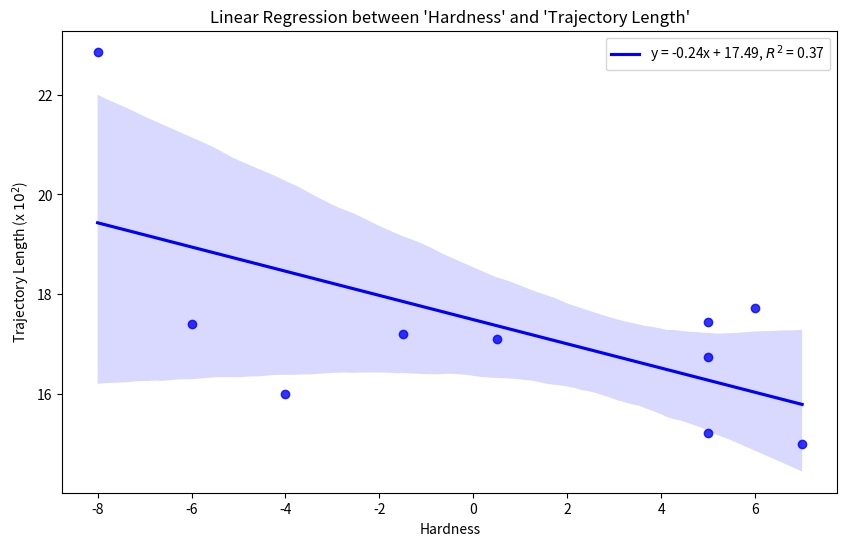

Write Python code to recreate this figure.
import numpy as np
import matplotlib.pyplot as plt
import seaborn as sns
from scipy.stats import linregress
# 假设你已经有了这两个变量的数据

trajectory_length = np.array([17.410, 17.733, 17.447, 15.000, 17.208,
                              22.859, 16.748, 16.007, 17.111, 15.228])  # 请替换为实际的 'Trajectory Length' 数据
hardness = np.array([-6, 6, 5, 7, -1.5, -8, 5, -4, 0.5, 5])  # 请替换为实际的 'Hardness' 数据

# 获取回归线的参数
slope, intercept, r_value, p_value, std_err = linregress(hardness, trajectory_length)

# 计算 R^2 值
r_squared = r_value**2

# 绘制回归线
plt.figure(figsize=(10, 6))
sns.regplot(x=hardness, y=trajectory_length, color="blue", line_kws={'label': f"y = {slope:.2f}x + {intercept:.2f}, $R^2$ = {r_squared:.2f}"})

# 添加标签和标题
plt.title("Linear Regression between 'Hardness' and 'Trajectory Length'")
plt.xlabel('Hardness')
plt.ylabel('Trajectory Length (x $10^2$)')
plt.legend()

plt.show()
